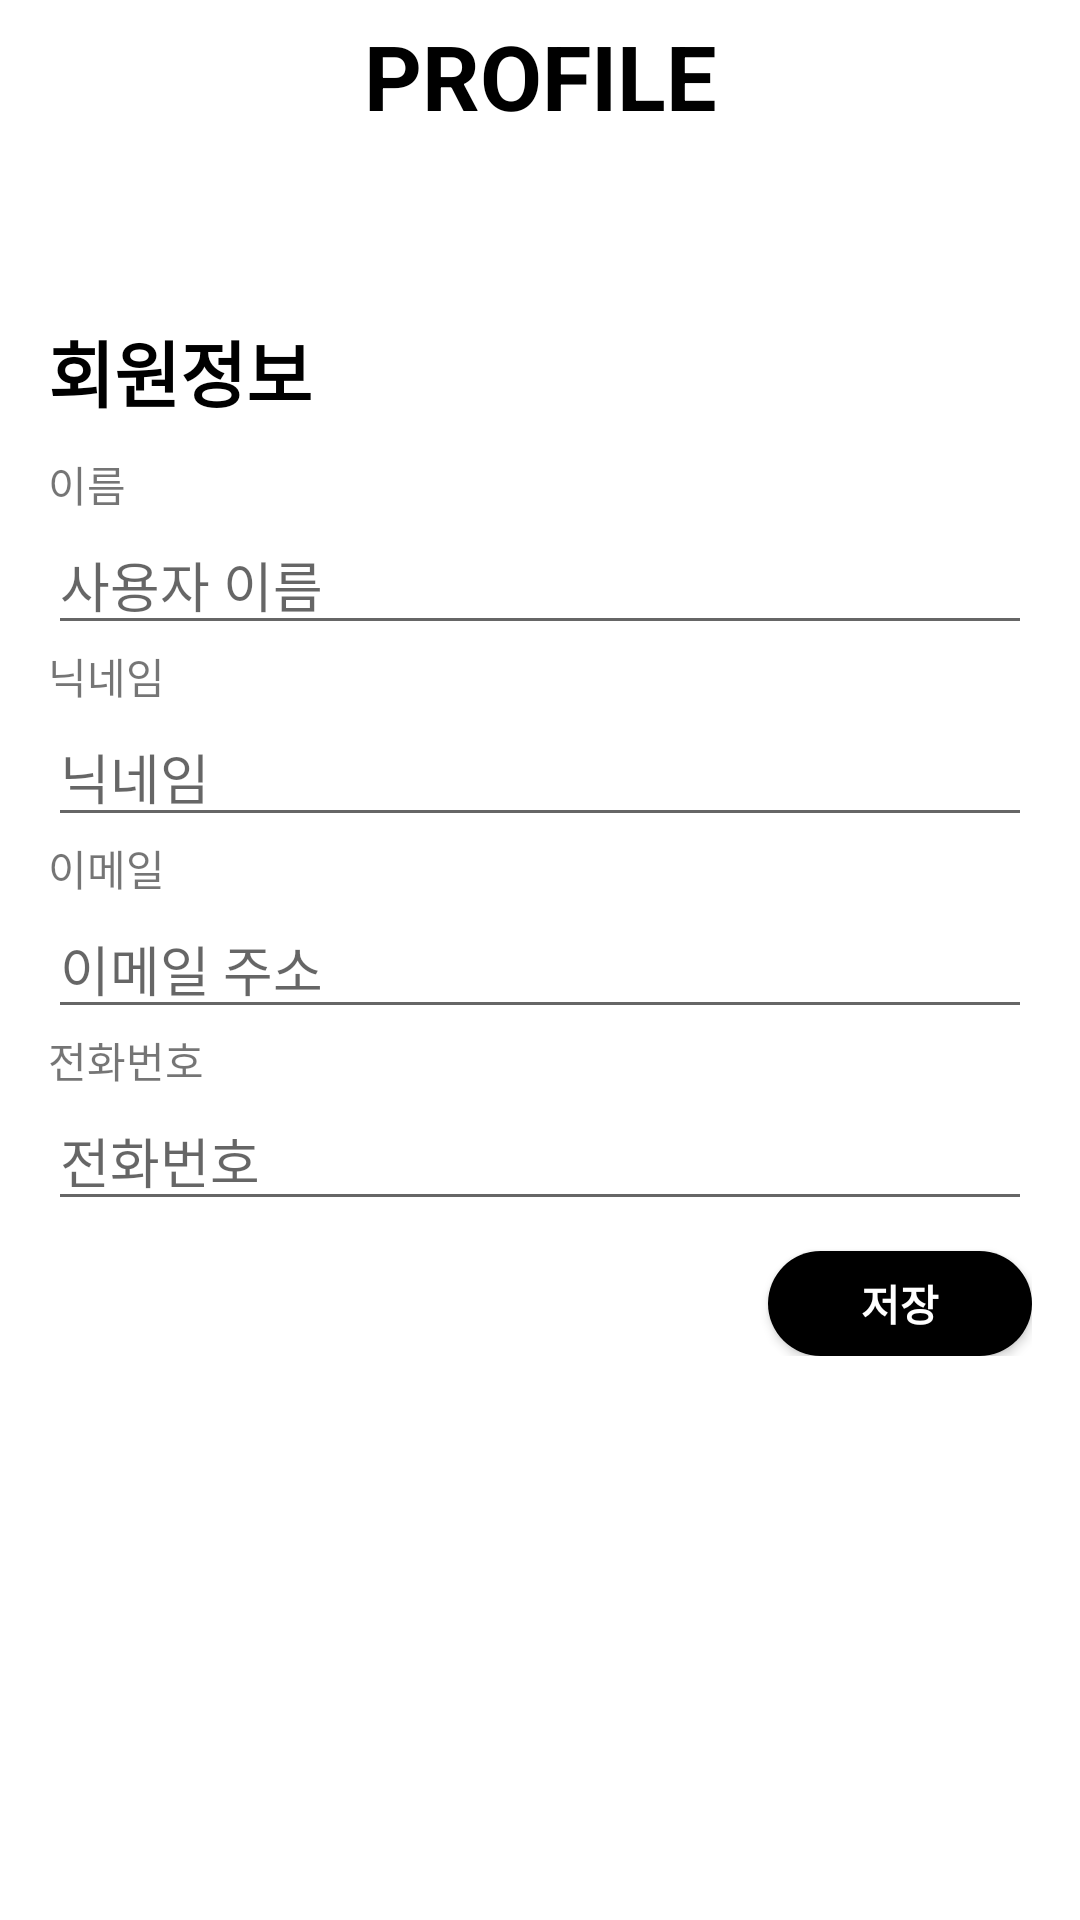

Produce the Android XML layout that renders to this screen, including the resource entries it uses.
<!-- AndroidManifest.xml: application theme Theme.Trashgoandroid -->
<!-- res/layout/profile.xml -->
<?xml version="1.0" encoding="utf-8"?>
<LinearLayout xmlns:android="http://schemas.android.com/apk/res/android"
    android:layout_width="match_parent"
    android:layout_height="match_parent">

    
    <LinearLayout
        android:orientation="vertical"
        android:layout_width="fill_parent"
        android:layout_height="fill_parent"
        android:weightSum="20">

        <LinearLayout
            android:layout_width="fill_parent"
            android:layout_height="fill_parent"
            android:orientation="vertical">

            <LinearLayout
                android:layout_width="match_parent"
                android:layout_height="50dp"
                android:gravity="center">

                <TextView
                    android:layout_width="150dp"
                    android:layout_height="40dp"
                    android:text="PROFILE"
                    android:textAlignment="center"
                    android:textColor="@color/black"
                    android:textSize="30dp"
                    android:textStyle="bold" />

            </LinearLayout>

            <ScrollView
                android:layout_width="match_parent"
                android:layout_height="match_parent">

                <LinearLayout
                    android:layout_width="match_parent"
                    android:layout_height="wrap_content"
                    android:orientation="vertical"
                    android:padding="16dp"
                    android:layout_marginTop="40dp">

                    <TextView
                        android:layout_width="wrap_content"
                        android:layout_height="wrap_content"
                        android:text="회원정보"
                        android:textColor="@color/black"
                        android:textSize="24sp"
                        android:layout_marginBottom="10dp"
                        android:textStyle="bold"/>

                    <TextView
                        android:layout_width="wrap_content"
                        android:layout_height="wrap_content"
                        android:text="이름" />

                    <EditText
                        android:id="@+id/username"
                        android:layout_width="match_parent"
                        android:layout_height="wrap_content"
                        android:hint="사용자 이름"/>

                    <TextView
                        android:layout_width="wrap_content"
                        android:layout_height="wrap_content"
                        android:text="닉네임" />

                    <EditText
                        android:id="@+id/nickname"
                        android:layout_width="match_parent"
                        android:layout_height="wrap_content"
                        android:hint="닉네임"/>

                    <TextView
                        android:layout_width="wrap_content"
                        android:layout_height="wrap_content"
                        android:text="이메일" />

                    <EditText
                        android:id="@+id/emailaddress"
                        android:layout_width="match_parent"
                        android:layout_height="wrap_content"
                        android:hint="이메일 주소"/>

                    <TextView
                        android:layout_width="wrap_content"
                        android:layout_height="wrap_content"
                        android:text="전화번호" />

                    <EditText
                        android:id="@+id/telnum"
                        android:layout_width="match_parent"
                        android:layout_height="wrap_content"
                        android:hint="전화번호"/>

                    <androidx.appcompat.widget.AppCompatButton
                        android:id="@+id/btnsave"
                        android:layout_width="wrap_content"
                        android:layout_height="35dp"
                        android:layout_gravity="end"
                        android:background="@drawable/solid_button"
                        android:textColor="@color/white"
                        android:textStyle="bold"
                        android:layout_marginTop="10dp"
                        android:text="저장"/> 
                </LinearLayout>
            </ScrollView>


        </LinearLayout>


    </LinearLayout>




</LinearLayout>
<!-- resources referenced by this layout -->
<resources>
  <!-- drawable solid_button (drawable) -->
  <?xml version="1.0" encoding="utf-8"?>
  <shape xmlns:android="http://schemas.android.com/apk/res/android">
      <solid
          android:color="#000000"/>
  
      <corners
          android:radius="50dp"/>
  
  </shape>
  <style name="Theme.Trashgoandroid" parent="Theme.MaterialComponents.DayNight.DarkActionBar">
          
          <item name="colorPrimary">@color/black</item>
          <item name="colorPrimaryVariant">@color/black</item>
          <item name="colorOnPrimary">@color/white</item>
          
          <item name="colorSecondary">@color/purple_200</item>
          <item name="colorSecondaryVariant">@color/purple_700</item>
          <item name="colorOnSecondary">@color/black</item>
          
          <item name="android:statusBarColor">?attr/colorPrimaryVariant</item>
          <item name="android:windowFullscreen">true</item>
          
      </style>
  <!-- not gathered from this repository: default colours our renderer supplied (Android Studio template values) -->
  <color name="purple_200">#FFBB86FC</color>
  <color name="purple_700">#FF3700B3</color>
  <color name="black">#FF000000</color>
  <color name="white">#FFFFFFFF</color>
</resources>
